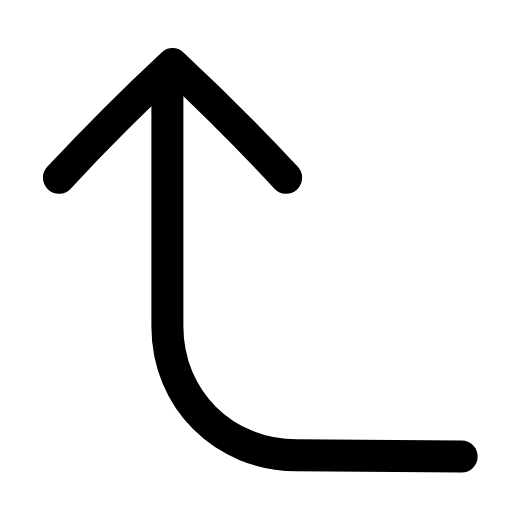
t = 0.00 s
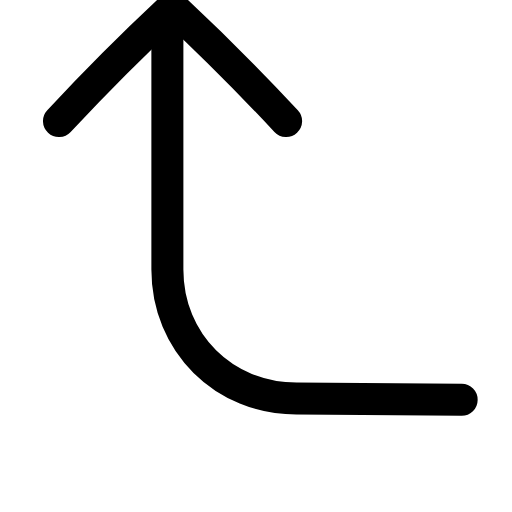
t = 0.22 s
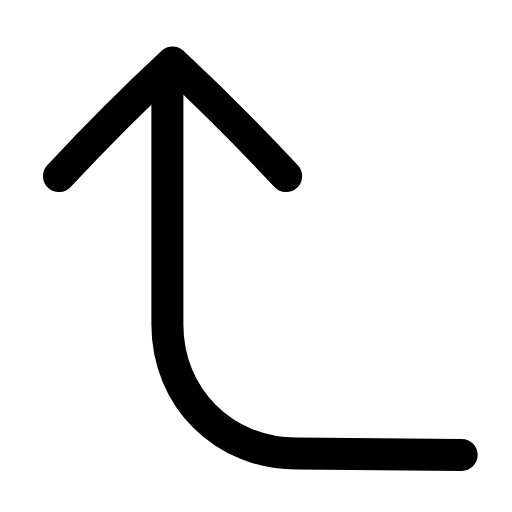
t = 0.44 s
t = 0.63 s: frame unchanged from t = 0.00 s, image omitted
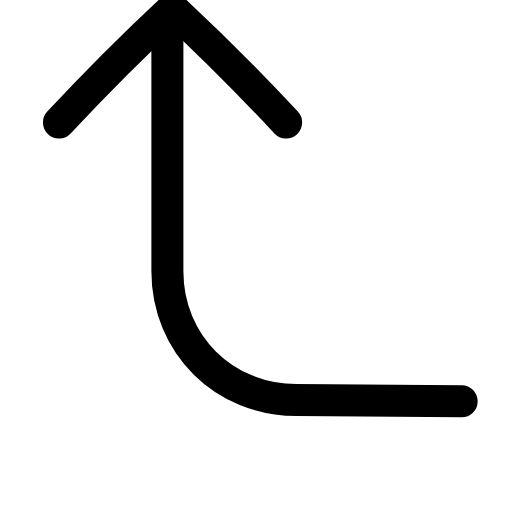
t = 0.88 s
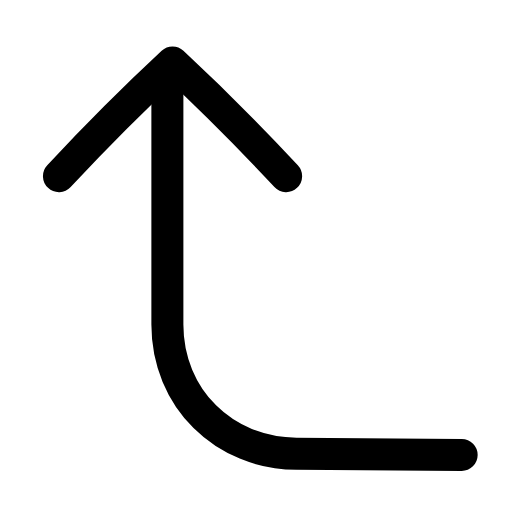
t = 1.07 s

The animated SVG that drew these frames (rendered in a browser with its animation timeline set to each time). Animation: 1 SMIL element (animateTransform=1); one cycle of 1.30 s, repeats indefinitely.

<svg xmlns="http://www.w3.org/2000/svg" width="24" height="24" viewBox="0 0 24 24" fill="none"><g transform="translate(-2.56 -2.56) scale(1.21)"><g><animateTransform attributeName="transform" type="translate" values="0 0;0 -2.2;0 0;0 0;0 -2.2;0 0;0 0" keyTimes="0;0.225;0.45;0.6;0.75;0.9;1" dur="1.3s" repeatCount="indefinite" calcMode="spline" keySplines="0.16 1 0.3 1;0.16 1 0.3 1;0.16 1 0.3 1;0.16 1 0.3 1;0.16 1 0.3 1;0.16 1 0.3 1"/><path stroke="currentColor" stroke-width="1.24" stroke-linecap="round" stroke-linejoin="round" fill="none" d="M20 19.8L13.6 19.75C10.8 19.75 8.6 17.6 8.6 14.75L8.6 5.6"></path><path stroke="currentColor" stroke-width="1.24" stroke-linecap="round" stroke-linejoin="round" fill="none" d="M4.4 9C5.8 7.5 7.4 5.9 8.8 4.6C10.2 5.9 11.8 7.5 13.2 9"></path></g></g></svg>
